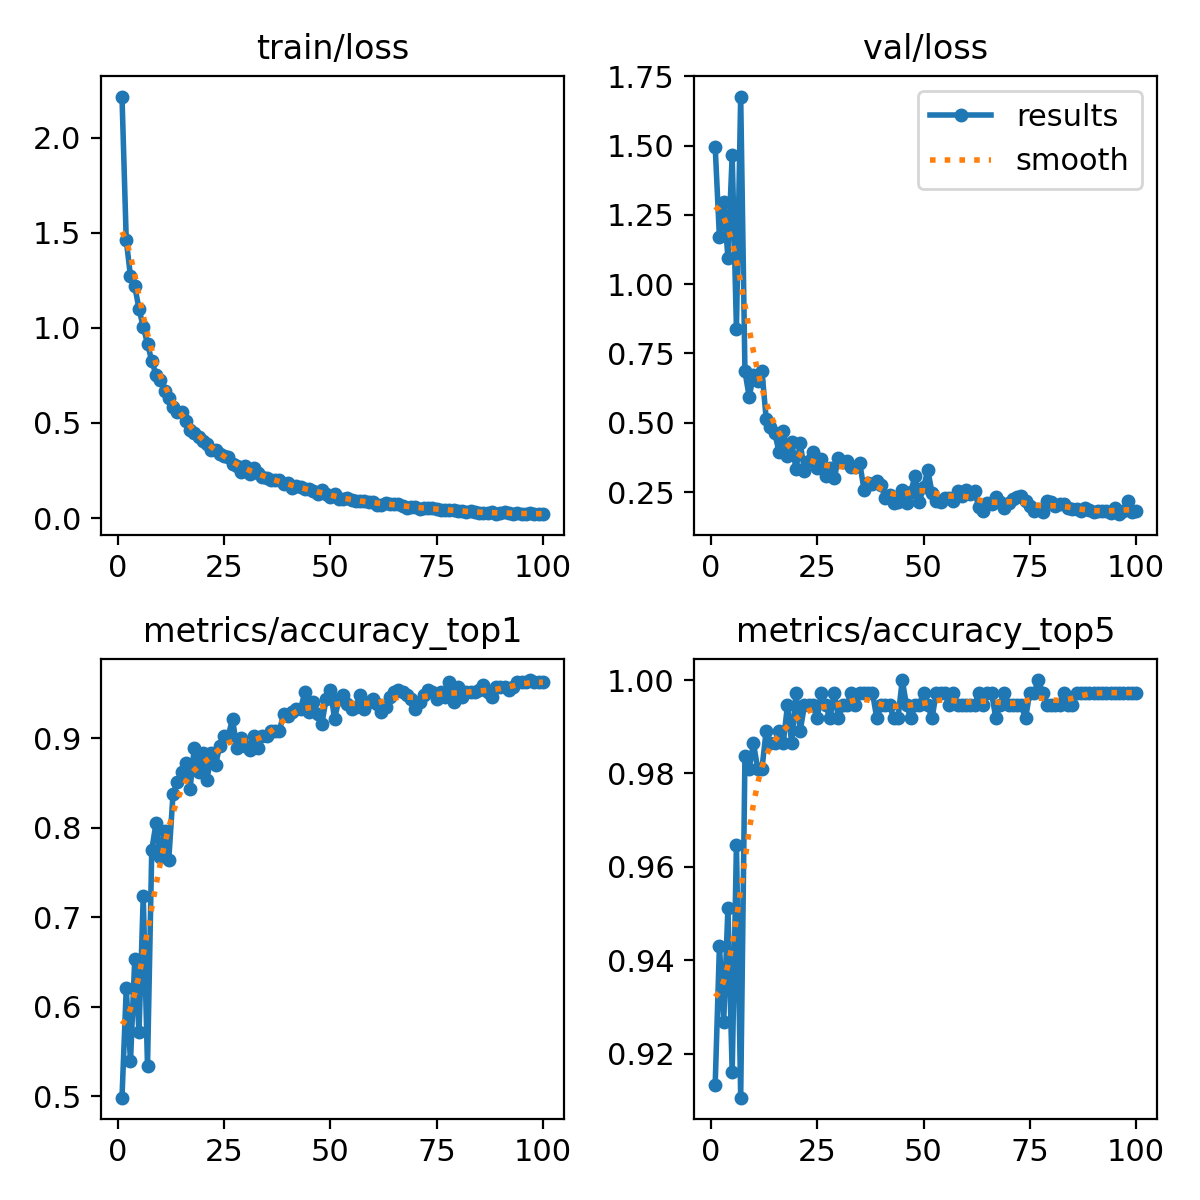

The data file committed next to this chart (first rows):
epoch, time, train/loss, metrics/accuracy_top1, metrics/accuracy_top5, val/loss, lr/pg0, lr/pg1, lr/pg2
1, 36.92, 2.216, 0.4986, 0.9133, 1.496, 0.003325, 0.003325, 0.003325
2, 65.3, 1.462, 0.6206, 0.9431, 1.169, 0.006593, 0.006593, 0.006593
3, 93.51, 1.27, 0.5393, 0.9268, 1.298, 0.009794, 0.009794, 0.009794
4, 121.6, 1.219, 0.6531, 0.9512, 1.095, 0.009703, 0.009703, 0.009703
5, 149.4, 1.1, 0.5718, 0.916, 1.465, 0.009604, 0.009604, 0.009604
6, 175.6, 1.005, 0.7236, 0.9648, 0.84, 0.009505, 0.009505, 0.009505
7, 203.5, 0.9172, 0.5339, 0.9106, 1.677, 0.009406, 0.009406, 0.009406
8, 231.6, 0.826, 0.7751, 0.9837, 0.6855, 0.009307, 0.009307, 0.009307
9, 259.8, 0.7546, 0.8049, 0.981, 0.5941, 0.009208, 0.009208, 0.009208
10, 287.7, 0.7243, 0.7669, 0.9865, 0.6706, 0.009109, 0.009109, 0.009109
11, 314, 0.6668, 0.7967, 0.981, 0.652, 0.00901, 0.00901, 0.00901
12, 342.4, 0.6337, 0.7642, 0.981, 0.6857, 0.008911, 0.008911, 0.008911
13, 371.5, 0.5861, 0.8374, 0.9892, 0.5142, 0.008812, 0.008812, 0.008812
14, 400.9, 0.5579, 0.8509, 0.9865, 0.4833, 0.008713, 0.008713, 0.008713
15, 429.6, 0.555, 0.8618, 0.9865, 0.4638, 0.008614, 0.008614, 0.008614
16, 458.1, 0.508, 0.8726, 0.9892, 0.3962, 0.008515, 0.008515, 0.008515
17, 485, 0.4635, 0.8428, 0.9865, 0.4719, 0.008416, 0.008416, 0.008416
18, 513.1, 0.4493, 0.8889, 0.9946, 0.3808, 0.008317, 0.008317, 0.008317
19, 541.8, 0.427, 0.8618, 0.9865, 0.43, 0.008218, 0.008218, 0.008218
20, 570.4, 0.4034, 0.8835, 0.9973, 0.3334, 0.008119, 0.008119, 0.008119
21, 598.5, 0.3886, 0.8537, 0.9892, 0.4259, 0.00802, 0.00802, 0.00802
22, 626.5, 0.3597, 0.8835, 0.9946, 0.3277, 0.007921, 0.007921, 0.007921
23, 653, 0.3603, 0.8699, 0.9946, 0.3637, 0.007822, 0.007822, 0.007822
24, 680.8, 0.3345, 0.8916, 0.9946, 0.3931, 0.007723, 0.007723, 0.007723
25, 709.2, 0.3237, 0.9024, 0.9919, 0.3381, 0.007624, 0.007624, 0.007624
26, 737.7, 0.3219, 0.9024, 0.9973, 0.371, 0.007525, 0.007525, 0.007525
27, 766.2, 0.2858, 0.9214, 0.9946, 0.3089, 0.007426, 0.007426, 0.007426
28, 794.8, 0.2743, 0.8889, 0.9919, 0.3376, 0.007327, 0.007327, 0.007327
29, 821.8, 0.2429, 0.8997, 0.9973, 0.3008, 0.007228, 0.007228, 0.007228
30, 849.7, 0.2715, 0.8916, 0.9919, 0.3717, 0.007129, 0.007129, 0.007129
31, 877.7, 0.234, 0.8862, 0.9946, 0.3579, 0.00703, 0.00703, 0.00703
32, 905.5, 0.2625, 0.9024, 0.9946, 0.3626, 0.006931, 0.006931, 0.006931
33, 933.5, 0.2392, 0.8889, 0.9973, 0.339, 0.006832, 0.006832, 0.006832
34, 961.6, 0.2135, 0.9024, 0.9946, 0.3418, 0.006733, 0.006733, 0.006733
35, 988.9, 0.2097, 0.9024, 0.9973, 0.3552, 0.006634, 0.006634, 0.006634
36, 1018, 0.1993, 0.9079, 0.9973, 0.2589, 0.006535, 0.006535, 0.006535
37, 1046, 0.202, 0.9079, 0.9973, 0.2837, 0.006436, 0.006436, 0.006436
38, 1074, 0.198, 0.9079, 0.9973, 0.2802, 0.006337, 0.006337, 0.006337
39, 1103, 0.18, 0.9268, 0.9919, 0.2887, 0.006238, 0.006238, 0.006238
40, 1131, 0.1821, 0.9241, 0.9946, 0.275, 0.006139, 0.006139, 0.006139
41, 1157, 0.1585, 0.9295, 0.9946, 0.2279, 0.00604, 0.00604, 0.00604
42, 1186, 0.1685, 0.9323, 0.9946, 0.2402, 0.005941, 0.005941, 0.005941
43, 1215, 0.1621, 0.9323, 0.9919, 0.2103, 0.005842, 0.005842, 0.005842
44, 1243, 0.1533, 0.9512, 0.9919, 0.2145, 0.005743, 0.005743, 0.005743
45, 1272, 0.152, 0.9295, 1, 0.2588, 0.005644, 0.005644, 0.005644
46, 1301, 0.1433, 0.9404, 0.9946, 0.2123, 0.005545, 0.005545, 0.005545
47, 1328, 0.1276, 0.9268, 0.9919, 0.2498, 0.005446, 0.005446, 0.005446
48, 1356, 0.1451, 0.916, 0.9946, 0.308, 0.005347, 0.005347, 0.005347
49, 1385, 0.1291, 0.9431, 0.9946, 0.2152, 0.005248, 0.005248, 0.005248
50, 1413, 0.112, 0.9539, 0.9973, 0.2666, 0.005149, 0.005149, 0.005149
51, 1442, 0.1256, 0.9214, 0.9946, 0.3286, 0.00505, 0.00505, 0.00505
52, 1470, 0.09804, 0.9431, 0.9919, 0.2483, 0.004951, 0.004951, 0.004951
53, 1497, 0.09901, 0.9485, 0.9973, 0.2181, 0.004852, 0.004852, 0.004852
54, 1526, 0.1068, 0.9377, 0.9973, 0.2136, 0.004753, 0.004753, 0.004753
55, 1555, 0.09452, 0.9323, 0.9973, 0.23, 0.004654, 0.004654, 0.004654
56, 1583, 0.08983, 0.935, 0.9946, 0.2279, 0.004555, 0.004555, 0.004555
57, 1611, 0.08774, 0.9485, 0.9973, 0.2182, 0.004456, 0.004456, 0.004456
58, 1641, 0.08793, 0.9323, 0.9946, 0.2554, 0.004357, 0.004357, 0.004357
59, 1667, 0.08427, 0.9404, 0.9946, 0.2347, 0.004258, 0.004258, 0.004258
60, 1697, 0.08536, 0.9431, 0.9946, 0.2586, 0.004159, 0.004159, 0.004159
... 40 more rows
